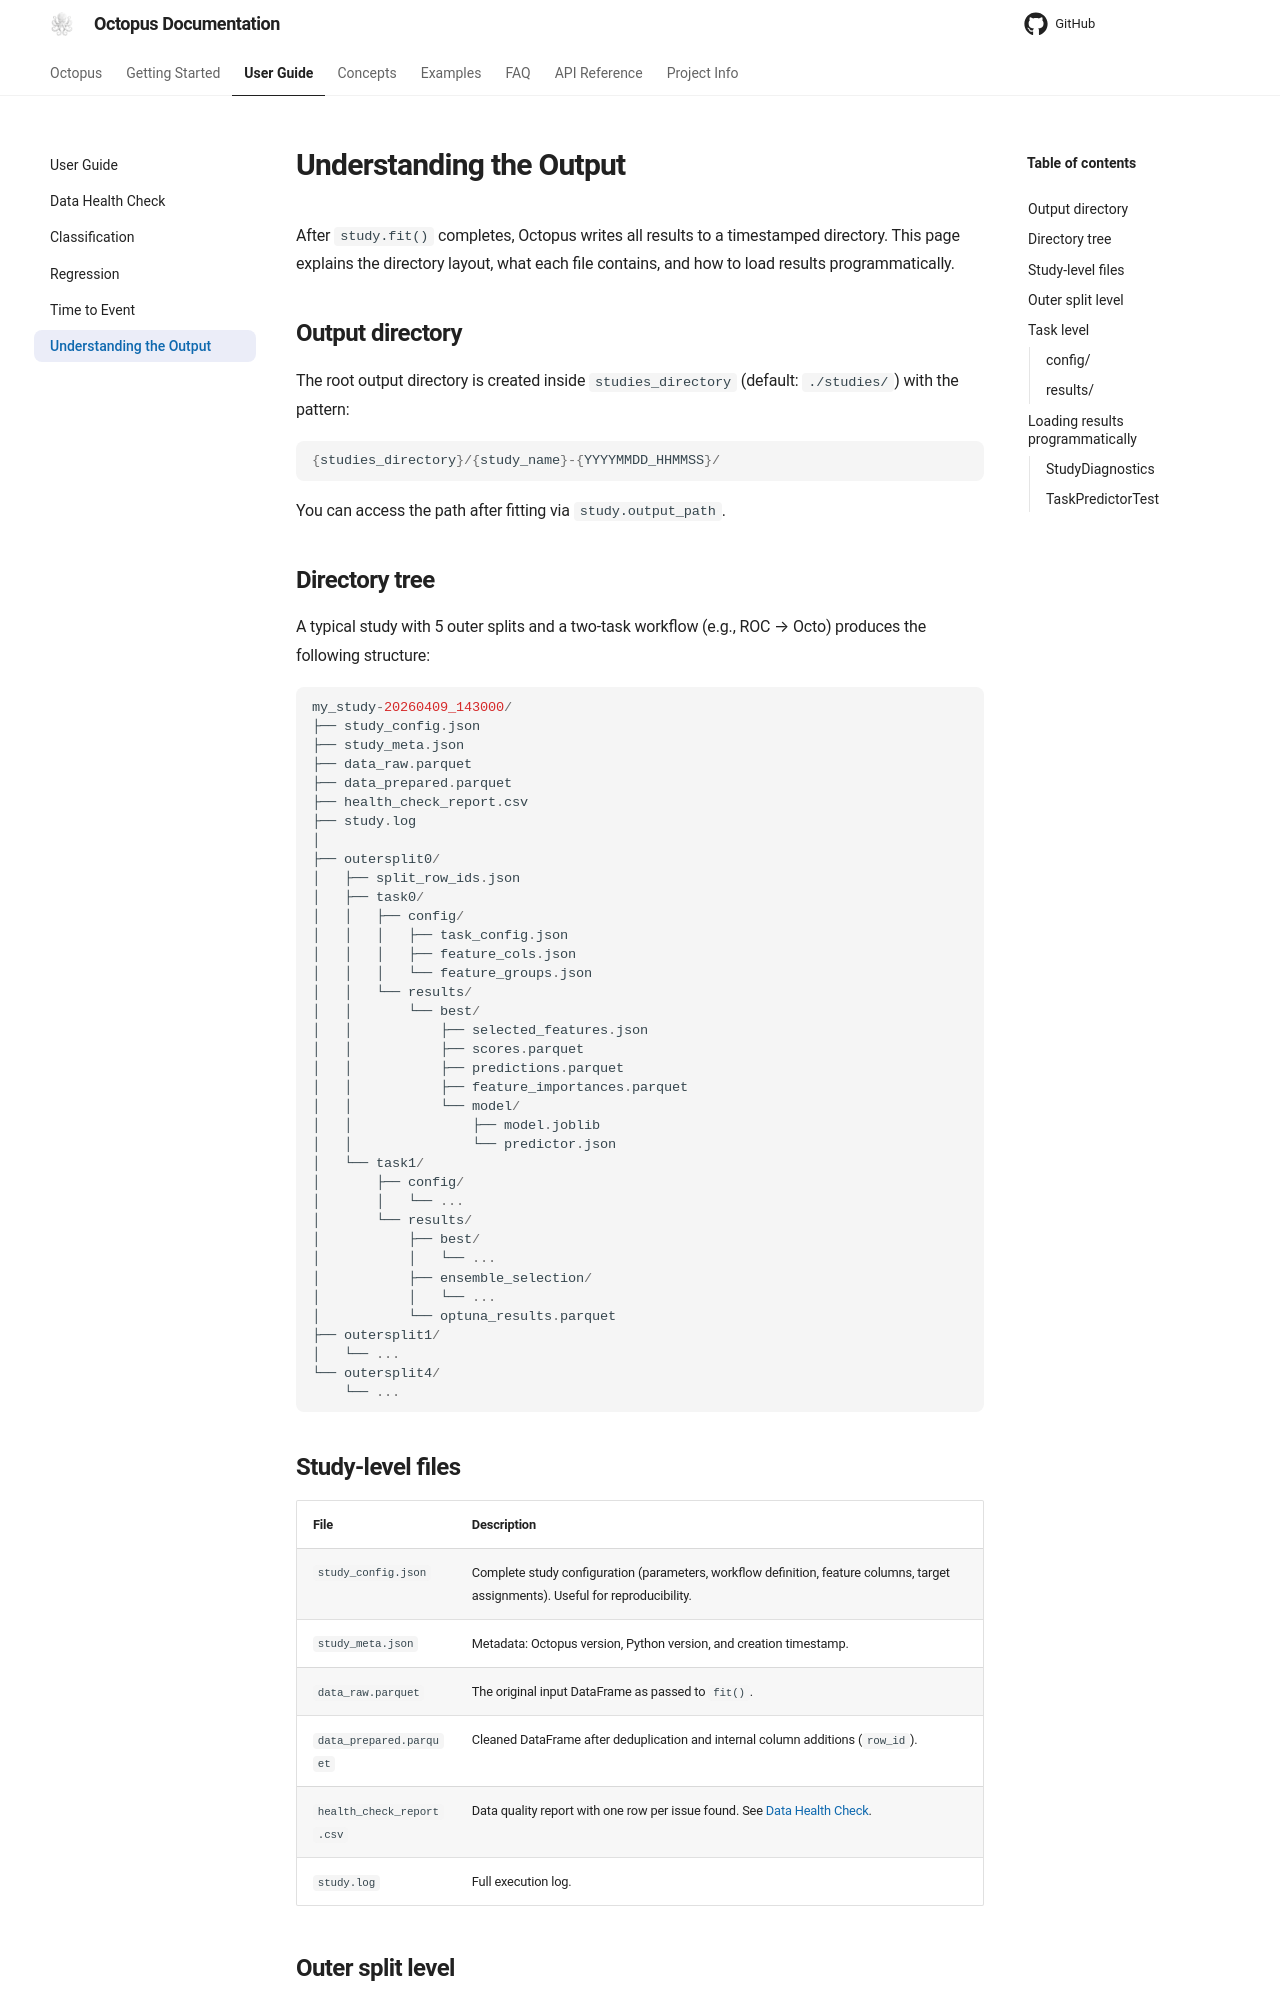

repository: emdgroup/octopus-automl · page: userguide/output_structure/index.html · generator: mkdocs

# Understanding the Output

After `study.fit()` completes, Octopus writes all results to a timestamped
directory. This page explains the directory layout, what each file contains,
and how to load results programmatically.

## Output directory

The root output directory is created inside `studies_directory` (default:
`./studies/`) with the pattern:

```
{studies_directory}/{study_name}-{YYYYMMDD_HHMMSS}/
```

You can access the path after fitting via `study.output_path`.

## Directory tree

A typical study with 5 outer splits and a two-task workflow (e.g., ROC → Octo)
produces the following structure:

```
my_study-20260409_143000/
├── study_config.json
├── study_meta.json
├── data_raw.parquet
├── data_prepared.parquet
├── health_check_report.csv
├── study.log
│
├── outersplit0/
│   ├── split_row_ids.json
│   ├── task0/
│   │   ├── config/
│   │   │   ├── task_config.json
│   │   │   ├── feature_cols.json
│   │   │   └── feature_groups.json
│   │   └── results/
│   │       └── best/
│   │           ├── selected_features.json
│   │           ├── scores.parquet
│   │           ├── predictions.parquet
│   │           ├── feature_importances.parquet
│   │           └── model/
│   │               ├── model.joblib
│   │               └── predictor.json
│   └── task1/
│       ├── config/
│       │   └── ...
│       └── results/
│           ├── best/
│           │   └── ...
│           ├── ensemble_selection/
│           │   └── ...
│           └── optuna_results.parquet
├── outersplit1/
│   └── ...
└── outersplit4/
    └── ...
```

## Study-level files

| File | Description |
|------|-------------|
| `study_config.json` | Complete study configuration (parameters, workflow definition, feature columns, target assignments). Useful for reproducibility. |
| `study_meta.json` | Metadata: Octopus version, Python version, and creation timestamp. |
| `data_raw.parquet` | The original input DataFrame as passed to `fit()`. |
| `data_prepared.parquet` | Cleaned DataFrame after deduplication and internal column additions (`row_id`). |
| `health_check_report.csv` | Data quality report with one row per issue found. See [Data Health Check](health_check.md). |
| `study.log` | Full execution log. |
